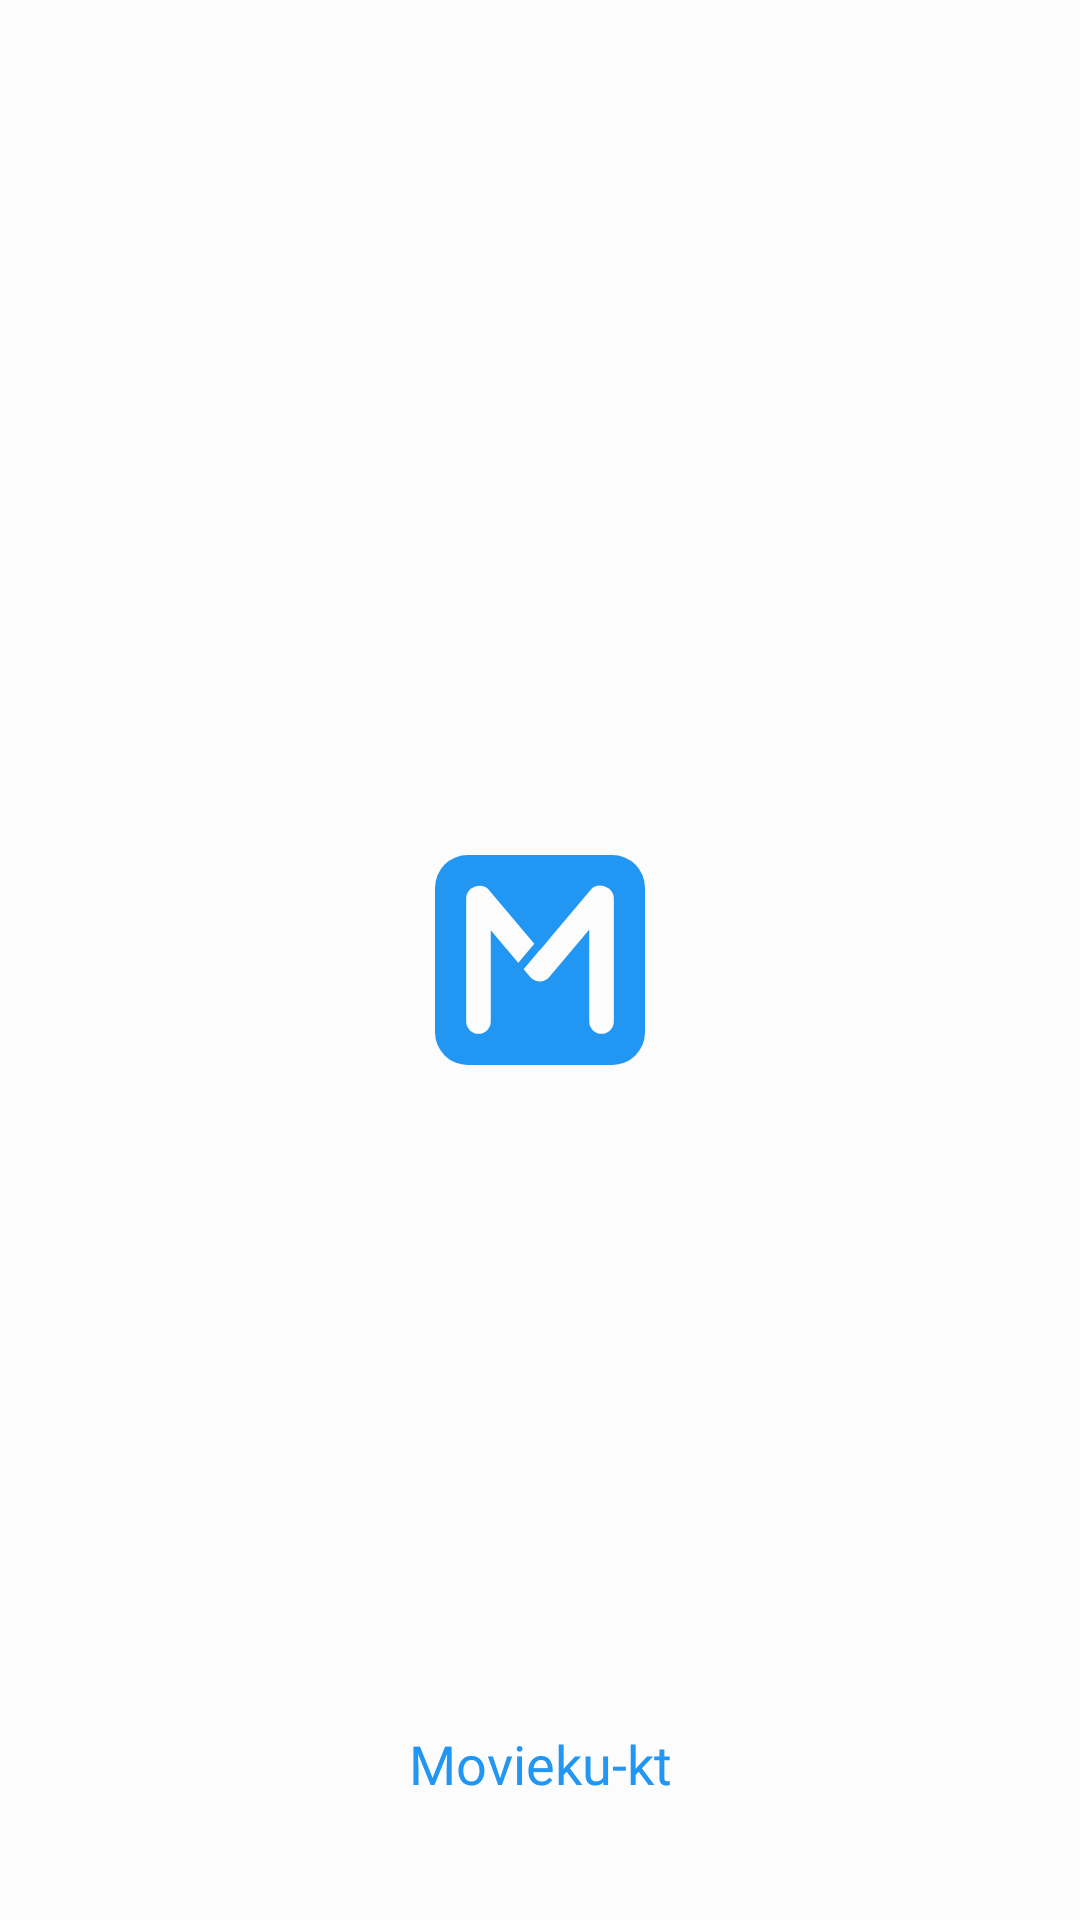

The Android layout XML behind this screen, and the referenced resources:
<!-- AndroidManifest.xml: application theme Theme.Moviekukt -->
<!-- res/layout/activity_splash_screen.xml -->
<?xml version="1.0" encoding="utf-8"?>
<androidx.constraintlayout.widget.ConstraintLayout xmlns:android="http://schemas.android.com/apk/res/android"
    xmlns:app="http://schemas.android.com/apk/res-auto"
    xmlns:tools="http://schemas.android.com/tools"
    android:layout_width="match_parent"
    android:layout_height="match_parent"
    android:background="?attr/bg"
    tools:context=".views.SplashScreen">

    <ImageView
        android:layout_width="70dp"
        android:layout_height="70dp"
        android:src="@drawable/ic_logo_adaptive"
        android:contentDescription="@string/logo"
        app:layout_constraintTop_toTopOf="parent"
        app:layout_constraintStart_toStartOf="parent"
        app:layout_constraintEnd_toEndOf="parent"
        app:layout_constraintBottom_toBottomOf="parent"/>

    <TextView
        android:layout_width="match_parent"
        android:layout_height="wrap_content"
        android:text="@string/app_name"
        android:textAlignment="center"
        android:fontFamily="@font/product_sans_bold"
        android:textSize="18sp"
        android:layout_alignParentBottom="true"
        android:layout_marginBottom="40dp"
        android:textColor="@color/material_blue"
        app:layout_constraintBottom_toBottomOf="parent"
        app:layout_constraintStart_toStartOf="parent"
        app:layout_constraintEnd_toEndOf="parent"/>

</androidx.constraintlayout.widget.ConstraintLayout>
<!-- resources referenced by this layout -->
<resources>
  <color name="material_blue">#2196F3</color>
  <!-- drawable ic_logo_adaptive (drawable) -->
  <vector xmlns:android="http://schemas.android.com/apk/res/android"
      android:width="128dp"
      android:height="128dp"
      android:viewportWidth="128"
      android:viewportHeight="128">
    <path
        android:pathData="M20,0L108,0A20,20 0,0 1,128 20L128,108A20,20 0,0 1,108 128L20,128A20,20 0,0 1,0 108L0,20A20,20 0,0 1,20 0z"
        android:fillColor="@color/material_blue"/>
    <path
        android:pathData="M26.5,101.5L26.5,26.5"
        android:strokeWidth="15"
        android:fillColor="#00000000"
        android:strokeColor="?attr/bg"
        android:strokeLineCap="round"/>
    <path
        android:pathData="M101.5,101.5L101.5,26.5"
        android:strokeWidth="15"
        android:fillColor="#00000000"
        android:strokeColor="?attr/bg"
        android:strokeLineCap="round"/>
    <path
        android:pathData="M63.378,69.14L27.259,26.247"
        android:strokeWidth="15"
        android:fillColor="#00000000"
        android:strokeColor="?attr/bg"
        android:strokeLineCap="round"/>
    <path
        android:pathData="M100.543,26.092L63.931,69.57"
        android:strokeWidth="15"
        android:fillColor="#00000000"
        android:strokeColor="?attr/bg"
        android:strokeLineCap="round"/>
    <path
        android:pathData="M67.729,49.453L51.308,68.953"
        android:strokeWidth="5"
        android:fillColor="#00000000"
        android:strokeColor="@color/material_blue"/>
  </vector>
  <string name="app_name">Movieku-kt</string>
  <string name="logo">Logo</string>
  <style name="Theme.Moviekukt" parent="Theme.MaterialComponents.DayNight.NoActionBar">
          
          <item name="colorPrimary">@color/material_blue</item>
          <item name="colorPrimaryVariant">@color/material_blue</item>
          <item name="colorOnPrimary">@color/white</item>
          <item name="bg">@color/light_white</item>
          <item name="boldText">@color/black_bold_text</item>
          <item name="regularText">@color/black_regular_text</item>
          <item name="appbar">@color/light_white</item>
          <item name="card">@color/white</item>
          <item name="appbarAttribute">@color/material_blue</item>
          <item name="hintText">@color/black_hint_text</item>
          
          <item name="colorSecondary">@color/material_blue</item>
          <item name="colorSecondaryVariant">@color/material_blue</item>
          <item name="colorOnSecondary">@color/material_blue</item>
          
          <item name="android:statusBarColor">@color/light_white</item>
          <item name="android:windowLightStatusBar">true</item>
          
      </style>
  <color name="white">#FFFFFFFF</color>
  <color name="light_white">#FCFCFC</color>
  <color name="black_bold_text">#4F565E</color>
  <color name="black_regular_text">#888F96</color>
  <color name="black_hint_text">#80888F96</color>
</resources>
